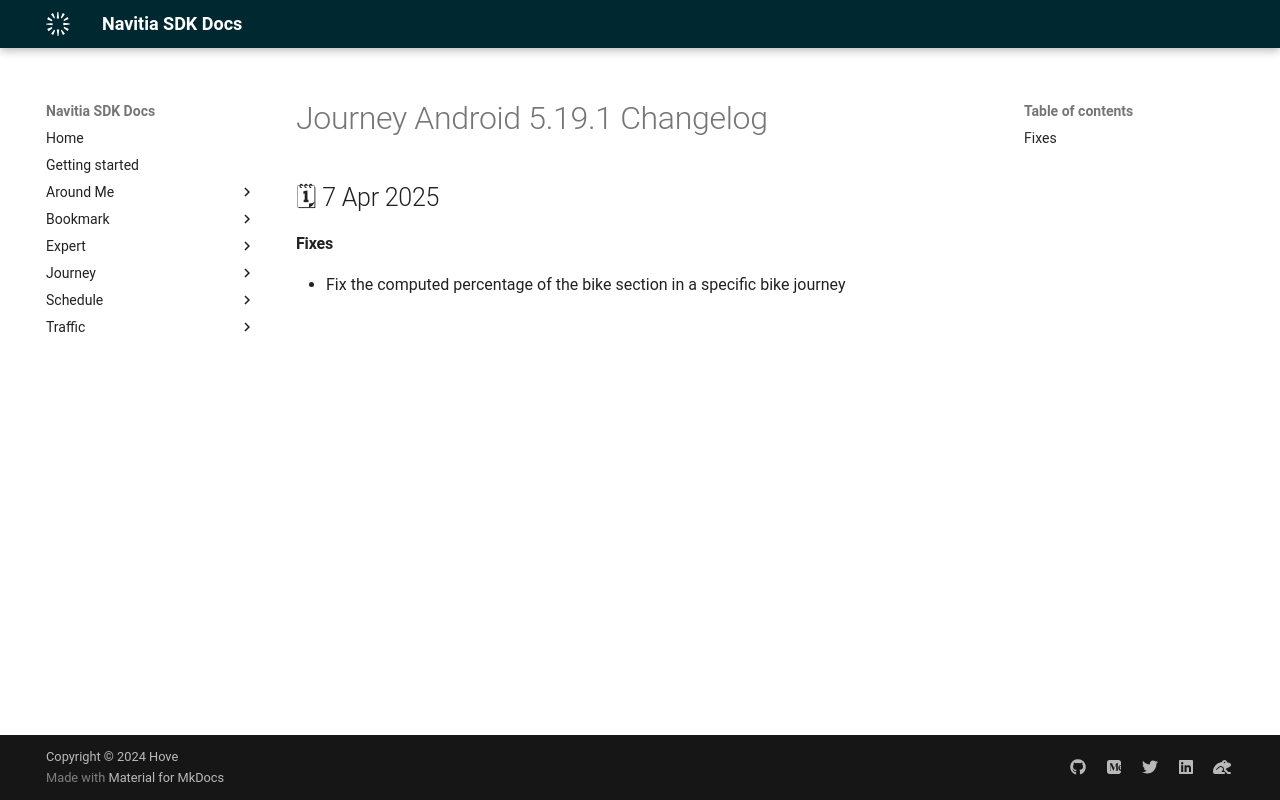

repository: hove-io/navitia_sdk_docs · page: journey/android/releases/5.19.1/index.html · generator: mkdocs

---
title: Journey Android 5.19.1 - Changelog - Navitia SDK Docs
---

# Journey Android 5.19.1 Changelog

<h2>🗓 7 Apr 2025</h2>

#### Fixes
- Fix the computed percentage of the bike section in a specific bike journey
